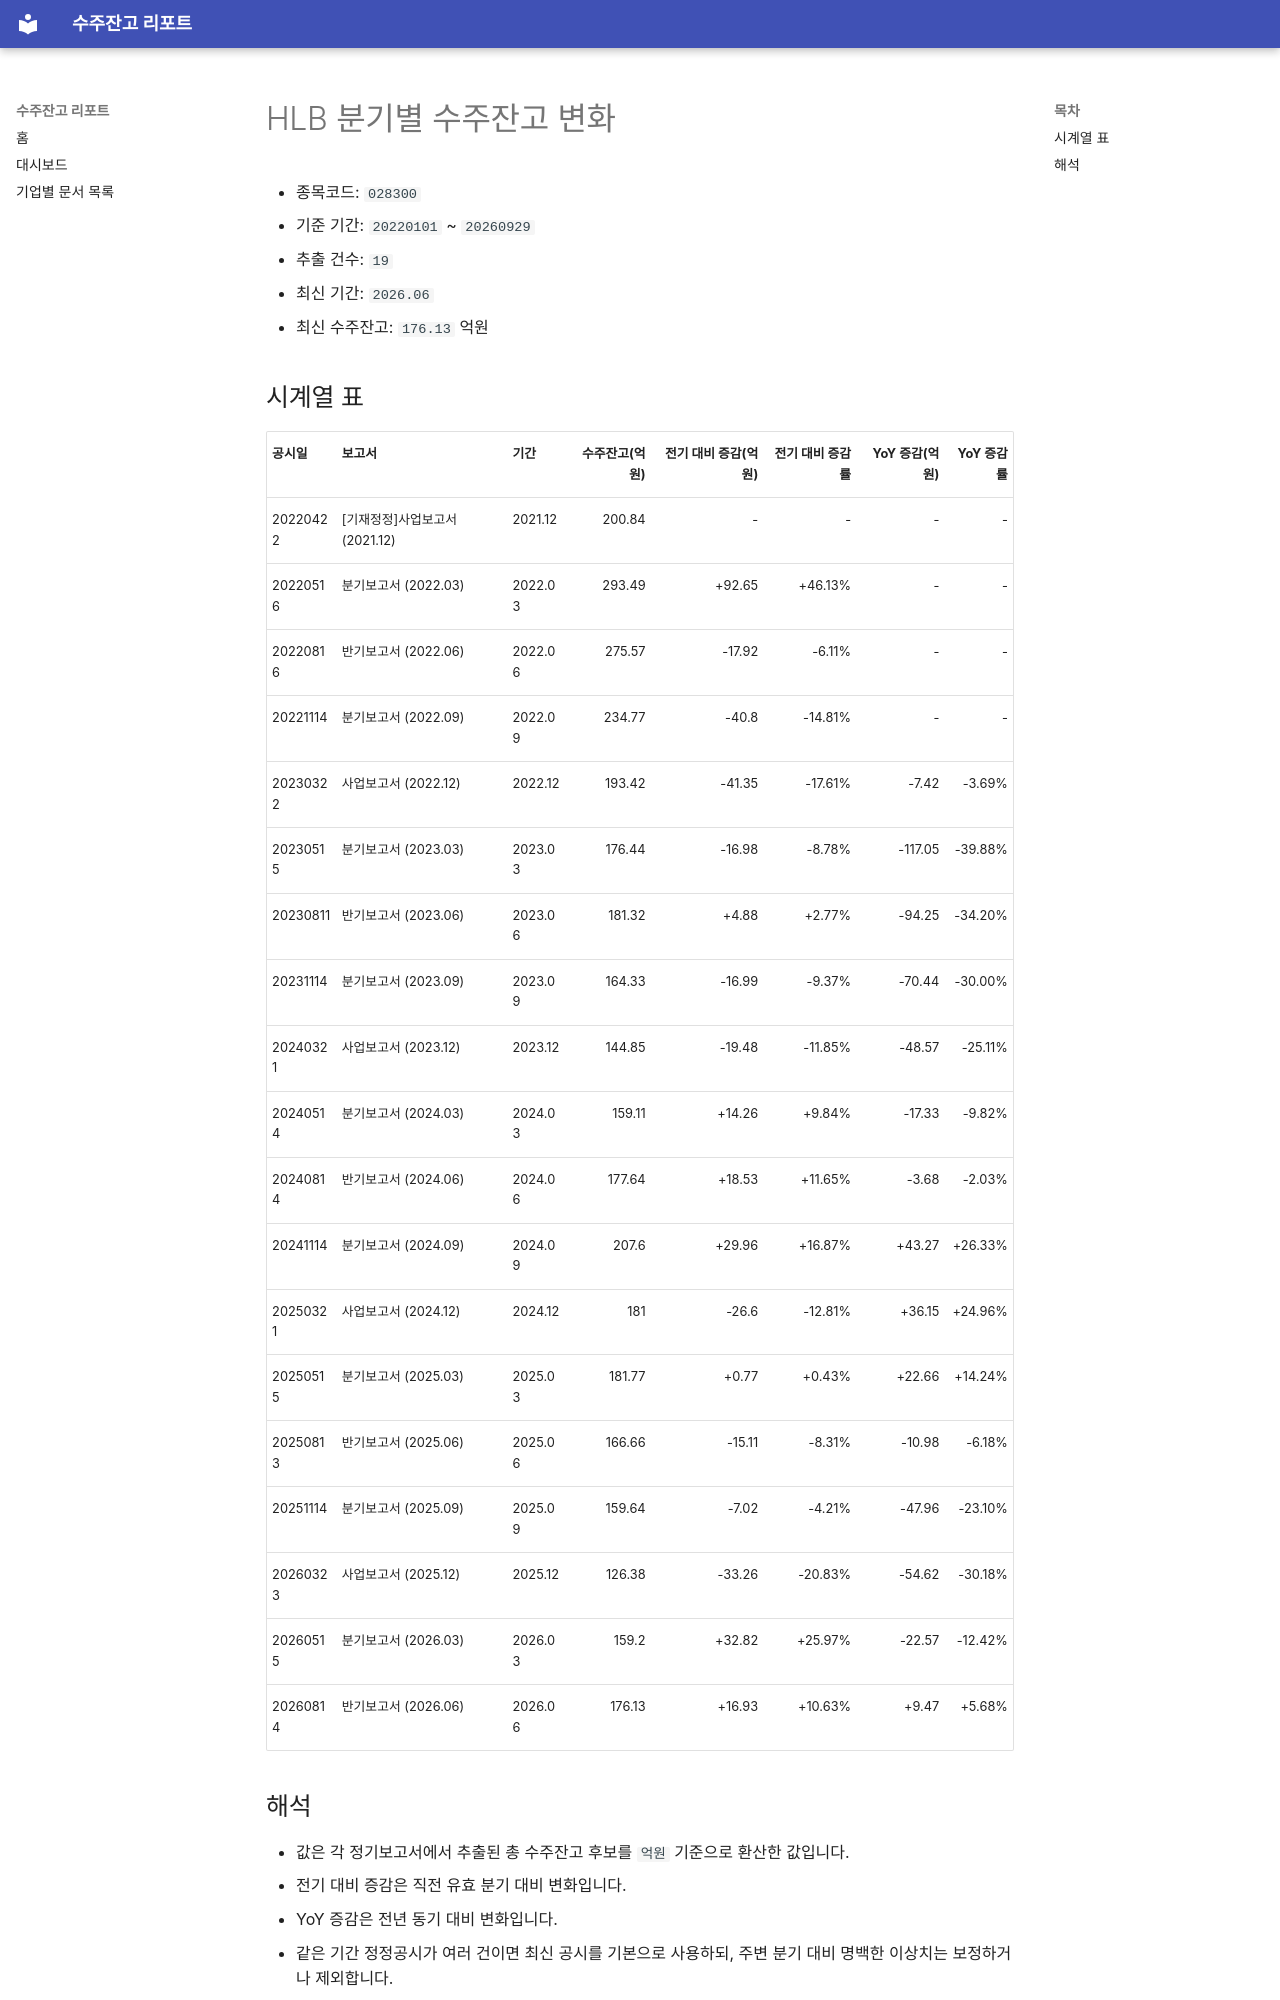

repository: agent-jaden/order-backlog-dashboard · page: companies/HLB_수주잔고(028300)/index.html · generator: mkdocs

# HLB 분기별 수주잔고 변화

- 종목코드: `028300`
- 기준 기간: `20220101` ~ `20260929`
- 추출 건수: `19`
- 최신 기간: `2026.06`
- 최신 수주잔고: `176.13` 억원

## 시계열 표

| 공시일 | 보고서 | 기간 | 수주잔고(억원) | 전기 대비 증감(억원) | 전기 대비 증감률 | YoY 증감(억원) | YoY 증감률 |
| --- | --- | --- | ---: | ---: | ---: | ---: | ---: |
| 20220422 | [기재정정]사업보고서 (2021.12) | 2021.12 | 200.84 | - | - | - | - |
| 20220516 | 분기보고서 (2022.03) | 2022.03 | 293.49 | +92.65 | +46.13% | - | - |
| 20220816 | 반기보고서 (2022.06) | 2022.06 | 275.57 | -17.92 | -6.11% | - | - |
| 20221114 | 분기보고서 (2022.09) | 2022.09 | 234.77 | -40.8 | -14.81% | - | - |
| 20230322 | 사업보고서 (2022.12) | 2022.12 | 193.42 | -41.35 | -17.61% | -7.42 | -3.69% |
| 20230515 | 분기보고서 (2023.03) | 2023.03 | 176.44 | -16.98 | -8.78% | -117.05 | -39.88% |
| 20230811 | 반기보고서 (2023.06) | 2023.06 | 181.32 | +4.88 | +2.77% | -94.25 | -34.20% |
| 20231114 | 분기보고서 (2023.09) | 2023.09 | 164.33 | -16.99 | -9.37% | -70.44 | -30.00% |
| 20240321 | 사업보고서 (2023.12) | 2023.12 | 144.85 | -19.48 | -11.85% | -48.57 | -25.11% |
| 20240514 | 분기보고서 (2024.03) | 2024.03 | 159.11 | +14.26 | +9.84% | -17.33 | -9.82% |
| 20240814 | 반기보고서 (2024.06) | 2024.06 | 177.64 | +18.53 | +11.65% | -3.68 | -2.03% |
| 20241114 | 분기보고서 (2024.09) | 2024.09 | 207.6 | +29.96 | +16.87% | +43.27 | +26.33% |
| 20250321 | 사업보고서 (2024.12) | 2024.12 | 181 | -26.6 | -12.81% | +36.15 | +24.96% |
| 20250515 | 분기보고서 (2025.03) | 2025.03 | 181.77 | +0.77 | +0.43% | +22.66 | +14.24% |
| 20250813 | 반기보고서 (2025.06) | 2025.06 | 166.66 | -15.11 | -8.31% | -10.98 | -6.18% |
| 20251114 | 분기보고서 (2025.09) | 2025.09 | 159.64 | -7.02 | -4.21% | -47.96 | -23.10% |
| 20260323 | 사업보고서 (2025.12) | 2025.12 | 126.38 | -33.26 | -20.83% | -54.62 | -30.18% |
| 20260515 | 분기보고서 (2026.03) | 2026.03 | 159.2 | +32.82 | +25.97% | -22.57 | -12.42% |
| 20260814 | 반기보고서 (2026.06) | 2026.06 | 176.13 | +16.93 | +10.63% | +9.47 | +5.68% |
